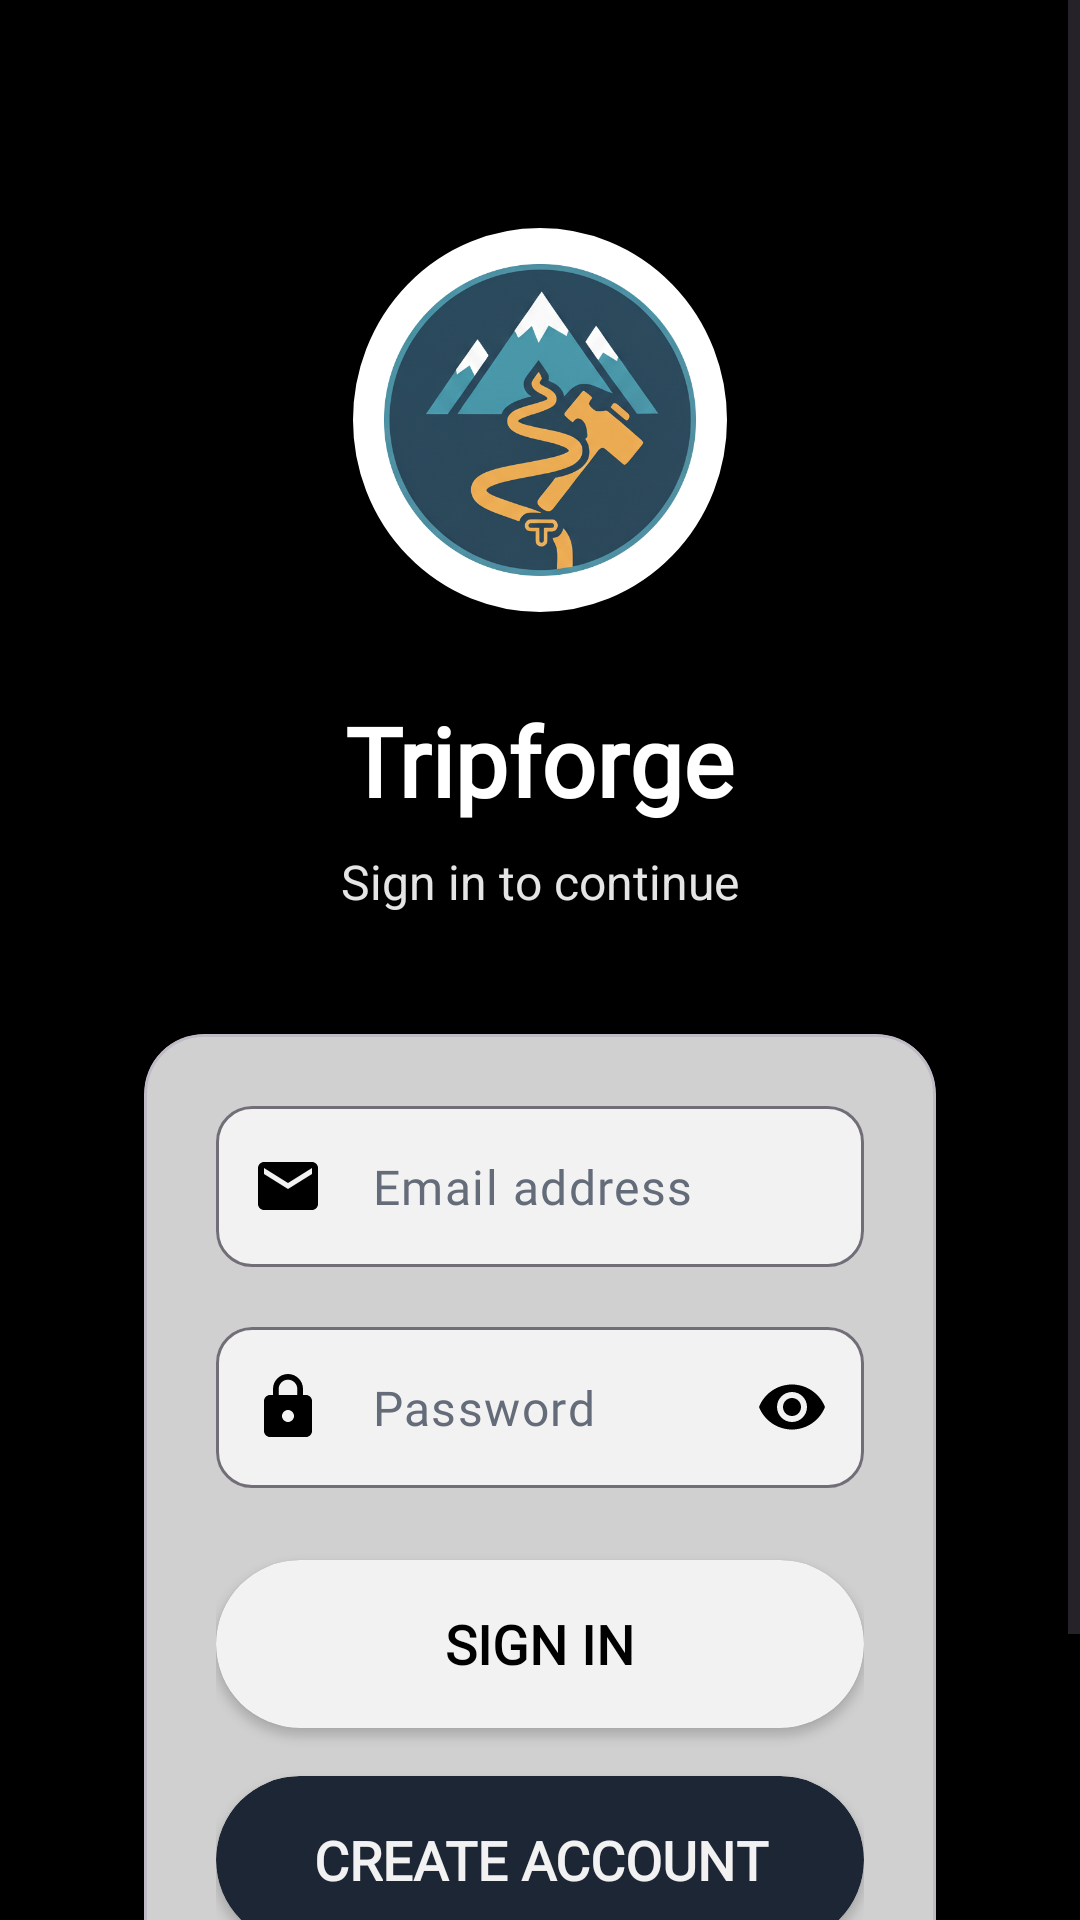

Reconstruct the res/layout file that produces this screen, plus the resources it refers to.
<!-- AndroidManifest.xml: application theme Theme.TravelItineraryPlanner -->
<!-- res/layout/activity_login.xml -->
<?xml version="1.0" encoding="utf-8"?>
<ScrollView xmlns:android="http://schemas.android.com/apk/res/android"
    xmlns:app="http://schemas.android.com/apk/res-auto"
    android:layout_width="match_parent"
    android:layout_height="match_parent"
    android:fillViewport="true"
    android:background="@color/black">

    <LinearLayout
        android:layout_width="match_parent"
        android:layout_height="wrap_content"
        android:orientation="vertical"
        android:padding="32dp"
        android:gravity="center">

        
        <LinearLayout
            android:layout_width="wrap_content"
            android:layout_height="wrap_content"
            android:orientation="vertical"
            android:gravity="center"
            android:layout_marginTop="40dp"
            android:layout_marginBottom="40dp">

            <ImageView
                android:id="@+id/logoImageView2"
                android:layout_width="match_parent"
                android:layout_height="136dp"
                android:layout_marginBottom="24dp"
                android:background="@drawable/logo_background"
                android:padding="16dp"
                android:scaleType="centerCrop"
                android:src="@drawable/cropped_circle_image" />

            <TextView
                android:layout_width="wrap_content"
                android:layout_height="wrap_content"
                android:text="Tripforge"
                android:textSize="32sp"
                android:textStyle="bold"
                android:textColor="@color/white"
                android:fontFamily="@font/outfit_bold"
                android:layout_marginBottom="8dp" />

            <TextView
                android:layout_width="wrap_content"
                android:layout_height="wrap_content"
                android:text="Sign in to continue"
                android:textSize="16sp"
                android:textColor="@color/white"
                android:alpha="0.9"
                android:shadowColor="@color/black"
                android:shadowDx="1"
                android:shadowDy="1"
                android:shadowRadius="2" />

        </LinearLayout>

        
        <com.google.android.material.card.MaterialCardView
            android:layout_width="match_parent"
            android:layout_height="wrap_content"
            android:layout_marginHorizontal="16dp"
            android:layout_marginBottom="32dp"
            app:cardCornerRadius="20dp"
            app:cardElevation="12dp"
            app:cardBackgroundColor="@color/white"
            android:alpha="0.95">

            <LinearLayout
                android:layout_width="match_parent"
                android:layout_height="wrap_content"
                android:orientation="vertical"
                android:padding="24dp">

                <com.google.android.material.textfield.TextInputLayout
                    android:layout_width="match_parent"
                    android:layout_height="wrap_content"
                    android:layout_marginBottom="20dp"
                    app:boxBackgroundColor="@color/white"
                    app:boxCornerRadiusBottomEnd="12dp"
                    app:boxCornerRadiusBottomStart="12dp"
                    app:boxCornerRadiusTopEnd="12dp"
                    app:boxCornerRadiusTopStart="12dp"
                    app:startIconDrawable="@drawable/ic_email"
                    app:startIconTint="@color/black"
                    app:hintEnabled="false"
                    style="@style/Widget.Material3.TextInputLayout.OutlinedBox">

                    <com.google.android.material.textfield.TextInputEditText
                        android:id="@+id/emailEditText"
                        android:layout_width="match_parent"
                        android:layout_height="wrap_content"
                        android:hint="Email address"
                        android:textColorHint="@color/gray_500"
                        android:textColor="@color/black"
                        android:fontFamily="@font/outfit_medium"
                        android:inputType="textEmailAddress"
                        android:padding="16dp" />

                </com.google.android.material.textfield.TextInputLayout>

                <com.google.android.material.textfield.TextInputLayout
                    android:layout_width="match_parent"
                    android:layout_height="wrap_content"
                    android:layout_marginBottom="24dp"
                    app:boxBackgroundColor="@color/white"
                    app:boxCornerRadiusBottomEnd="12dp"
                    app:boxCornerRadiusBottomStart="12dp"
                    app:boxCornerRadiusTopEnd="12dp"
                    app:boxCornerRadiusTopStart="12dp"
                    app:startIconDrawable="@drawable/ic_lock"
                    app:startIconTint="@color/black"
                    app:endIconMode="password_toggle"
                    app:endIconTint="@color/black"
                    app:hintEnabled="false"
                    style="@style/Widget.Material3.TextInputLayout.OutlinedBox">

                    <com.google.android.material.textfield.TextInputEditText
                        android:id="@+id/passwordEditText"
                        android:layout_width="match_parent"
                        android:layout_height="wrap_content"
                        android:hint="Password"
                        android:textColorHint="@color/gray_500"
                        android:textColor="@color/black"
                        android:fontFamily="@font/outfit_medium"
                        android:inputType="textPassword"
                        android:padding="16dp" />

                </com.google.android.material.textfield.TextInputLayout>

                <androidx.cardview.widget.CardView
                    android:id="@+id/loginButton"
                    android:layout_width="match_parent"
                    android:layout_height="56dp"
                    app:cardCornerRadius="28dp"
                    app:cardBackgroundColor="@color/white"
                    android:layout_marginBottom="16dp"
                    android:foreground="?attr/selectableItemBackground"
                    android:clickable="true"
                    android:focusable="true"
                    android:stateListAnimator="@android:anim/fade_in">

                    <TextView
                        android:layout_width="match_parent"
                        android:layout_height="match_parent"
                        android:text="SIGN IN"
                        android:textSize="18sp"
                        android:textStyle="bold"
                        android:fontFamily="@font/outfit_bold"
                        android:textColor="@color/black"
                        android:gravity="center" />
                </androidx.cardview.widget.CardView>

                <androidx.cardview.widget.CardView
                    android:id="@+id/createAccountButton"
                    android:layout_width="match_parent"
                    android:layout_height="56dp"
                    app:cardCornerRadius="28dp"
                    app:cardBackgroundColor="@color/gray_800"
                    android:layout_marginBottom="16dp"
                    android:foreground="?attr/selectableItemBackground"
                    android:clickable="true"
                    android:focusable="true"
                    android:stateListAnimator="@android:anim/fade_in">

                    <TextView
                        android:layout_width="match_parent"
                        android:layout_height="match_parent"
                        android:text="CREATE ACCOUNT"
                        android:textSize="18sp"
                        android:textStyle="bold"
                        android:fontFamily="@font/outfit_bold"
                        android:textColor="@color/white"
                        android:gravity="center" />
                </androidx.cardview.widget.CardView>

            </LinearLayout>

        </com.google.android.material.card.MaterialCardView>

        
        <ProgressBar
            android:id="@+id/progressBar"
            android:layout_width="wrap_content"
            android:layout_height="wrap_content"
            android:visibility="gone"
            android:indeterminateTint="@color/white" />

        <TextView
            android:id="@+id/errorTextView"
            android:layout_width="match_parent"
            android:layout_height="wrap_content"
            android:textColor="@color/white"
            android:textSize="14sp"
            android:gravity="center"
            android:background="@drawable/error_background"
            android:padding="12dp"
            android:layout_marginHorizontal="16dp"
            android:visibility="gone"
            android:shadowColor="@color/black"
            android:shadowDx="1"
            android:shadowDy="1"
            android:shadowRadius="2" />

    </LinearLayout>

</ScrollView>
<!-- resources referenced by this layout -->
<resources>
  <color name="black">#000000</color>
  <color name="gray_500">#6B7280</color>
  <color name="gray_800">#1F2937</color>
  <color name="white">#FFFFFF</color>
  <!-- drawable cropped_circle_image: png bitmap (drawable, 361026 bytes) -->
  <!-- drawable error_background (drawable) -->
  <?xml version="1.0" encoding="utf-8"?>
  <shape xmlns:android="http://schemas.android.com/apk/res/android"
      android:shape="rectangle">
      <solid android:color="#80EF4444" />
      <corners android:radius="8dp" />
      <stroke android:width="1dp" android:color="#EF4444" />
  </shape>
  <!-- drawable ic_email (drawable) -->
  <?xml version="1.0" encoding="utf-8"?>
  <vector xmlns:android="http://schemas.android.com/apk/res/android"
      android:width="24dp"
      android:height="24dp"
      android:viewportWidth="24"
      android:viewportHeight="24"
      android:tint="@color/text_secondary">
      <path
          android:fillColor="@android:color/white"
          android:pathData="M20,4L4,4c-1.1,0 -1.99,0.9 -1.99,2L2,18c0,1.1 0.9,2 2,2h16c1.1,0 2,-0.9 2,-2L22,6c0,-1.1 -0.9,-2 -2,-2zM20,8l-8,5 -8,-5L4,6l8,5 8,-5v2z"/>
  </vector>
  <!-- drawable ic_lock (drawable) -->
  <?xml version="1.0" encoding="utf-8"?>
  <vector xmlns:android="http://schemas.android.com/apk/res/android"
      android:width="24dp"
      android:height="24dp"
      android:viewportWidth="24"
      android:viewportHeight="24"
      android:tint="@color/text_secondary">
      <path
          android:fillColor="@android:color/white"
          android:pathData="M18,8h-1L17,6c0,-2.76 -2.24,-5 -5,-5S7,3.24 7,6v2L6,8c-1.1,0 -2,0.9 -2,2v10c0,1.1 0.9,2 2,2h12c1.1,0 2,-0.9 2,-2L20,10c0,-1.1 -0.9,-2 -2,-2zM12,17c-1.1,0 -2,-0.9 -2,-2s0.9,-2 2,-2 2,0.9 2,2 -0.9,2 -2,2zM15.1,8L8.9,8L8.9,6c0,-1.71 1.39,-3.1 3.1,-3.1 1.71,0 3.1,1.39 3.1,3.1v2z"/>
  </vector>
  <!-- drawable logo_background (drawable) -->
  <?xml version="1.0" encoding="utf-8"?>
  <shape xmlns:android="http://schemas.android.com/apk/res/android"
      android:shape="oval">
      <solid android:color="@color/white" />
      <stroke android:width="4dp" android:color="@color/primary_blue" />
      <size android:width="100dp" android:height="100dp" />
  </shape>
  <style name="Theme.TravelItineraryPlanner" parent="Theme.Material3.DayNight.NoActionBar">
          <item name="colorPrimary">@color/colorPrimary</item>
          <item name="colorPrimaryVariant">@color/colorPrimaryDark</item>
          <item name="colorOnPrimary">@color/white</item>
          <item name="colorSecondary">@color/colorAccent</item>
          <item name="colorOnSecondary">@color/white</item>
          <item name="android:colorBackground">@color/background_color</item>
          <item name="colorOnBackground">@color/text_primary</item>
          <item name="colorSurface">@color/surface_color</item>
          <item name="colorOnSurface">@color/text_primary</item>
          <item name="android:statusBarColor">@color/colorPrimary</item>
          <item name="android:windowLightStatusBar">true</item>
      </style>
  <color name="text_secondary">#6B7280</color>
  <color name="primary_blue">#000000</color>
  <color name="colorPrimary">#000000</color>
  <color name="colorPrimaryDark">#000000</color>
  <color name="colorAccent">#FFFFFF</color>
  <color name="background_color">#F9FAFB</color>
  <color name="text_primary">#111827</color>
  <color name="surface_color">#FFFFFF</color>
</resources>
